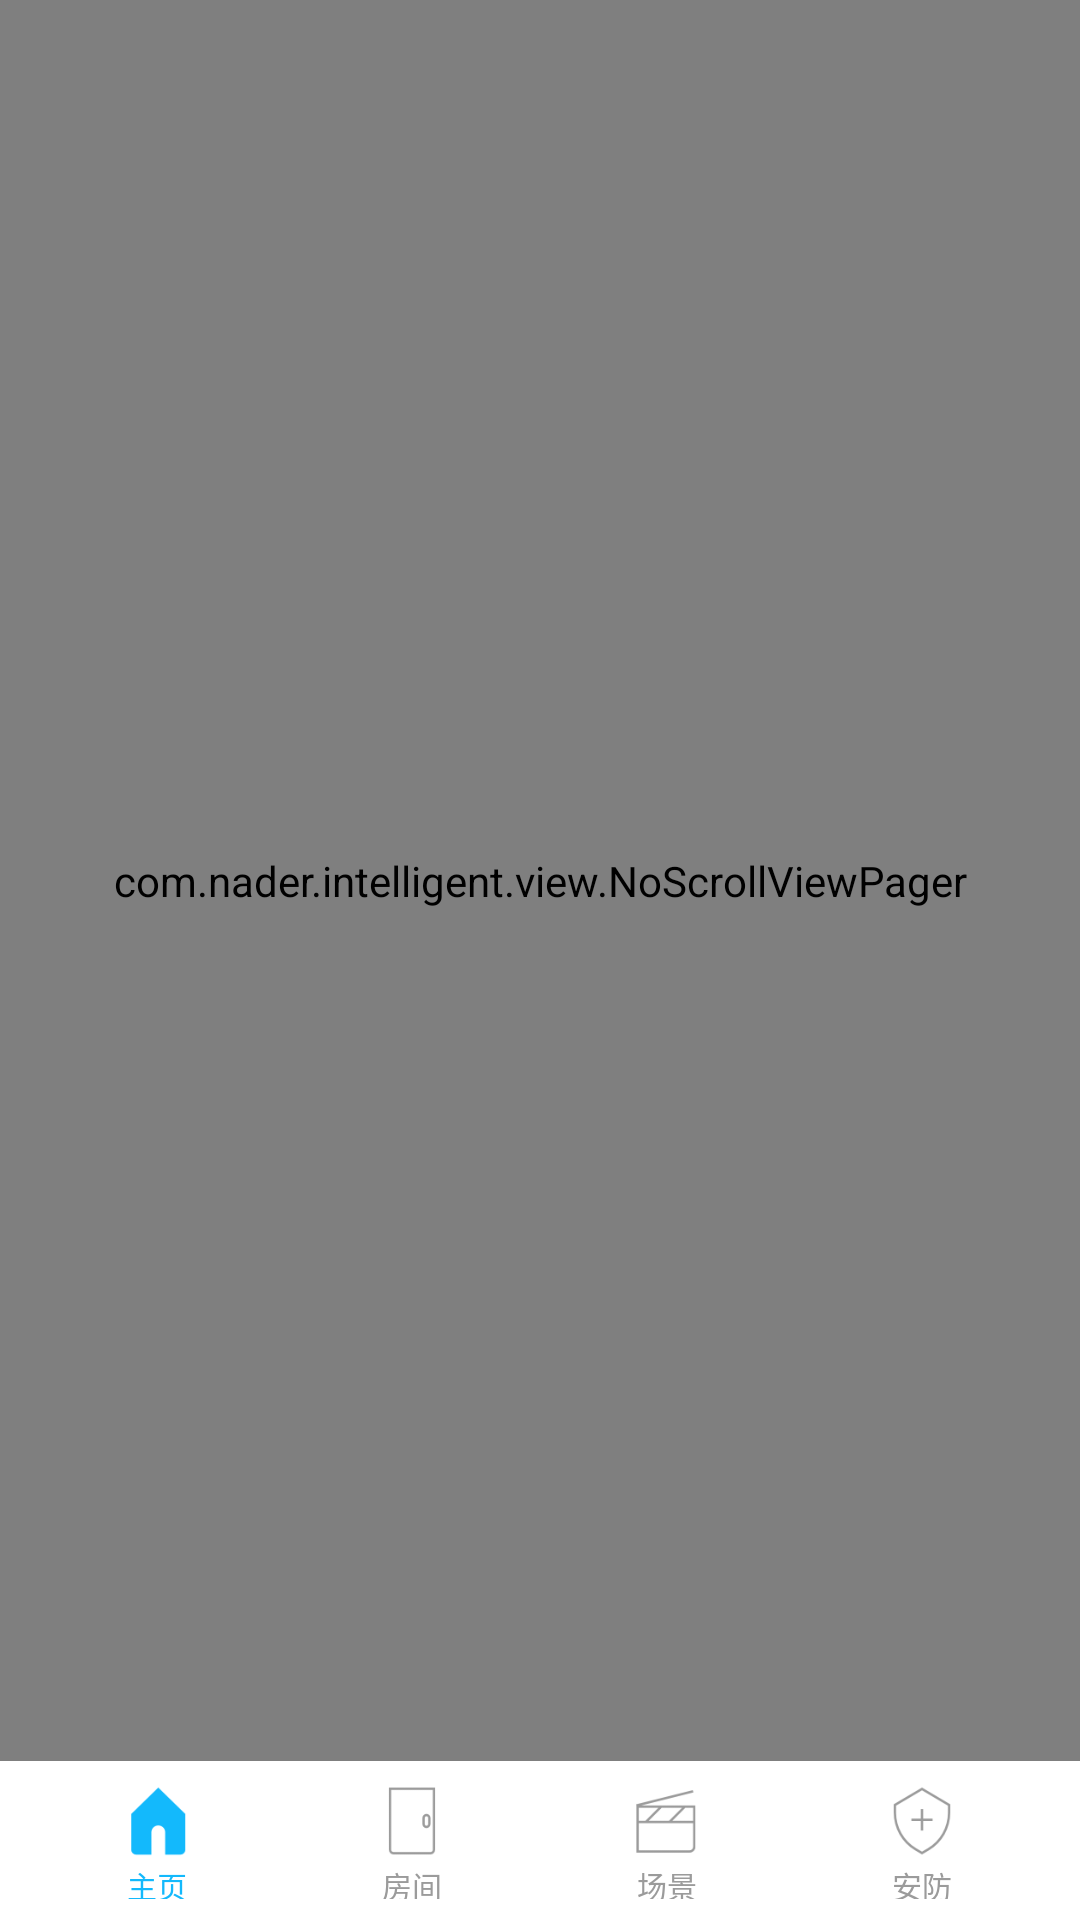

Android layout source for this screen:
<!-- AndroidManifest.xml: application theme AppTheme -->
<!-- res/layout/activity_main.xml -->
<?xml version="1.0" encoding="utf-8"?>
<RelativeLayout xmlns:android="http://schemas.android.com/apk/res/android"
    android:layout_width="match_parent"
    android:layout_height="match_parent"
    >

    <LinearLayout
        android:id="@+id/ll_bottom"
        android:layout_width="match_parent"
        android:layout_height="@dimen/dp_53"
        android:layout_alignParentBottom="true"
        android:background="@color/white"
        android:paddingLeft="@dimen/dp_10"
        android:paddingRight="@dimen/dp_10"
        >

        <LinearLayout
            android:id="@+id/ll_homepage"
            android:layout_width="0dp"
            android:layout_height="match_parent"
            android:layout_weight="1"
            android:gravity="center"
            android:orientation="vertical"
            android:paddingBottom="@dimen/dp_5"
            android:paddingTop="@dimen/dp_5">

            <ImageView
                android:id="@+id/iv_homepage"
                android:layout_width="@dimen/dp_24"
                android:layout_height="@dimen/dp_24"
                android:layout_marginTop="@dimen/dp_3"
                android:src="@drawable/homepage_logo_down" />

            <TextView
                android:id="@+id/tv_homepage"
                android:layout_width="wrap_content"
                android:layout_height="wrap_content"
                android:layout_gravity="center_horizontal"
                android:padding="@dimen/dp_2"
                android:text="@string/str_homepage"
                android:textColor="@color/text_check"
                android:textSize="@dimen/sp_10" />
        </LinearLayout>

        <LinearLayout
            android:id="@+id/ll_room"
            android:layout_width="0dp"
            android:layout_height="match_parent"
            android:layout_weight="1"
            android:gravity="center"
            android:orientation="vertical"
            android:paddingBottom="@dimen/dp_5"
            android:paddingTop="@dimen/dp_5">

            <ImageView
                android:id="@+id/iv_room"
                android:layout_width="@dimen/dp_24"
                android:layout_height="@dimen/dp_24"
                android:layout_marginTop="@dimen/dp_3"
                android:src="@drawable/room_up" />

            <TextView
                android:id="@+id/tv_room"
                android:layout_width="wrap_content"
                android:layout_height="wrap_content"
                android:layout_gravity="center_horizontal"
                android:padding="@dimen/dp_2"
                android:text="@string/str_room"
                android:textColor="@color/text_uncheck"
                android:textSize="@dimen/sp_10" />
        </LinearLayout>


        <LinearLayout
            android:id="@+id/ll_scene"
            android:layout_width="0dp"
            android:layout_height="match_parent"
            android:layout_weight="1"
            android:gravity="center"
            android:orientation="vertical"
            android:paddingBottom="@dimen/dp_5"
            android:paddingTop="@dimen/dp_5">

            <ImageView
                android:id="@+id/iv_scene"
                android:layout_width="@dimen/dp_24"
                android:layout_height="@dimen/dp_24"
                android:layout_marginTop="@dimen/dp_3"
                android:src="@drawable/scene" />

            <TextView
                android:id="@+id/tv_scene"
                android:layout_width="wrap_content"
                android:layout_height="wrap_content"
                android:layout_gravity="center_horizontal"
                android:padding="@dimen/dp_2"
                android:text="场景"
                android:textColor="@color/text_uncheck"
                android:textSize="@dimen/sp_10" />
        </LinearLayout>
        <LinearLayout
            android:id="@+id/ll_security"
            android:layout_width="0dp"
            android:layout_height="match_parent"
            android:layout_weight="1"
            android:gravity="center"
            android:orientation="vertical"
            android:paddingBottom="5dp"
            android:paddingTop="5dp">

            <ImageView
                android:id="@+id/iv_security"
                android:layout_width="24dp"
                android:layout_height="24dp"
                android:layout_marginTop="3dp"
                android:src="@drawable/safe_up" />

            <TextView
                android:id="@+id/tv_security"
                android:layout_width="wrap_content"
                android:layout_height="wrap_content"
                android:layout_gravity="center_horizontal"
                android:padding="2dp"
                android:text="@string/str_security"
                android:textColor="@color/text_uncheck"
                android:textSize="10sp" />
        </LinearLayout>

    </LinearLayout>


    <com.nader.intelligent.view.NoScrollViewPager
        android:id="@+id/container"
        android:layout_width="match_parent"
        android:layout_height="match_parent"
        android:layout_above="@id/ll_bottom" />


</RelativeLayout>
<!-- resources referenced by this layout -->
<resources>
  <color name="text_check">#13B9FC</color>
  <color name="text_uncheck">#9B9B9B</color>
  <color name="white">#FFFFFF</color>
  <dimen name="dp_10">10dp</dimen>
  <dimen name="dp_2">2dp</dimen>
  <dimen name="dp_24">24dp</dimen>
  <dimen name="dp_3">3dp</dimen>
  <dimen name="dp_5">5dp</dimen>
  <dimen name="dp_53">53dp</dimen>
  <dimen name="sp_10">10sp</dimen>
  <!-- drawable homepage_logo_down: png bitmap (drawable-hdpi, 844 bytes) -->
  <!-- drawable room_up: png bitmap (drawable-hdpi, 576 bytes) -->
  <!-- drawable safe_up: png bitmap (drawable-hdpi, 1328 bytes) -->
  <!-- drawable scene: png bitmap (drawable-hdpi, 790 bytes) -->
  <string name="str_homepage">主页</string>
  <string name="str_room">房间</string>
  <string name="str_security">安防</string>
  <style name="AppTheme" parent="Theme.AppCompat.Light.NoActionBar">
          
          <item name="colorPrimary">@color/colorPrimary</item>
          <item name="colorPrimaryDark">@color/colorPrimaryDark</item>
          <item name="colorAccent">@color/colorAccent</item>
      </style>
  <color name="colorPrimary">#008577</color>
  <color name="colorPrimaryDark">#00574B</color>
  <color name="colorAccent">#D81B60</color>
</resources>
